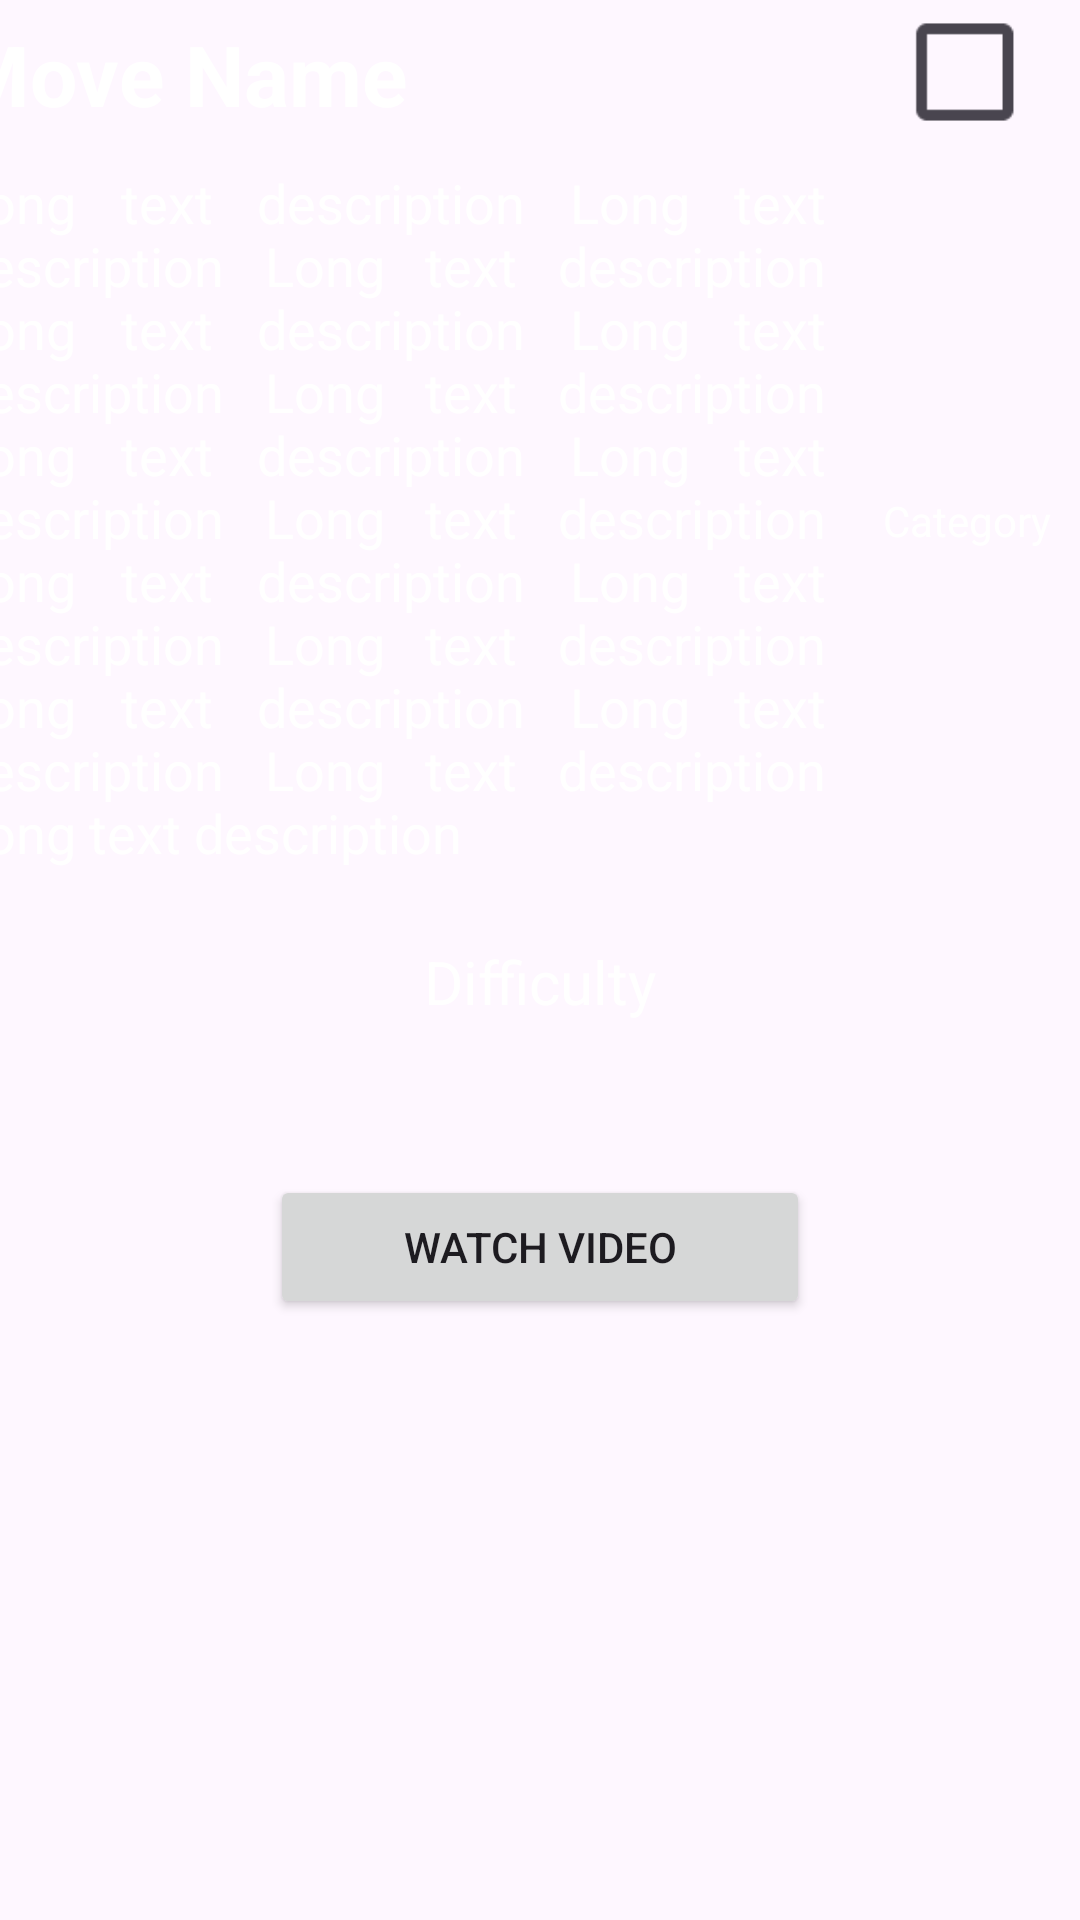

Write the Android layout XML for this screen, with the resource values it uses.
<!-- AndroidManifest.xml: application theme Theme.MP08UF1 -->
<!-- res/layout/fragment_move_detail.xml -->
<androidx.constraintlayout.widget.ConstraintLayout xmlns:android="http://schemas.android.com/apk/res/android"
    xmlns:app="http://schemas.android.com/apk/res-auto"
    xmlns:tools="http://schemas.android.com/tools"
    android:layout_width="match_parent"
    android:layout_height="match_parent"
    android:orientation="vertical"
    android:layout_marginTop="68dp"
    android:background="@color/grey"
>

    <TextView
        android:id="@+id/move_category"
        android:layout_width="wrap_content"
        android:layout_height="wrap_content"
        android:layout_marginStart="10dp"
        android:text="Category"
        android:textColor="@color/white"
        android:textSize="14sp"
        app:layout_constraintEnd_toEndOf="parent"
        app:layout_constraintStart_toEndOf="@+id/linearLayout3"
        app:layout_constraintTop_toBottomOf="@+id/detail_move_image" />

    <ImageView
        android:id="@+id/detail_move_image"
        android:layout_width="100dp"
        android:layout_height="100dp"
        android:layout_marginTop="64dp"
        android:scaleType="centerCrop"
        app:layout_constraintEnd_toEndOf="parent"
        app:layout_constraintTop_toTopOf="parent" />


    <LinearLayout
        android:id="@+id/linearLayout3"
        android:layout_width="wrap_content"
        android:layout_height="wrap_content"
        android:orientation="vertical"
        app:layout_constraintEnd_toStartOf="@+id/detail_move_image"
        app:layout_constraintStart_toStartOf="parent"
        app:layout_constraintTop_toTopOf="parent">


        <TextView
            android:id="@+id/detail_move_name"
            android:layout_width="wrap_content"
            android:layout_height="wrap_content"
            android:layout_marginTop="6dp"
            android:text="Move Name"
            android:textColor="@color/white"
            android:textSize="28sp"
            android:textStyle="bold" />

        <TextView
            android:id="@+id/detail_move_description"
            android:layout_width="290dp"
            android:layout_height="wrap_content"
            android:layout_marginTop="12dp"
            android:justificationMode="inter_word"
            android:text="Long text description Long text description Long text description Long text description Long text description Long text description Long text description Long text description Long text description Long text description Long text description Long text description Long text description Long text description Long text description Long text description "
            android:textColor="@color/white"
            android:textSize="18sp" />


    </LinearLayout>

    <TextView
        android:id="@+id/learnedText"
        android:layout_width="wrap_content"
        android:layout_height="wrap_content"
        android:layout_marginStart="38dp"
        android:layout_marginTop="16dp"
        android:layout_marginBottom="26dp"
        android:text="Learned"
        android:textSize="16sp"
        app:layout_constraintBottom_toTopOf="@+id/detail_move_image"
        app:layout_constraintEnd_toStartOf="@+id/move_learned"
        app:layout_constraintHorizontal_bias="1.0"
        app:layout_constraintStart_toEndOf="@+id/linearLayout3"
        app:layout_constraintTop_toTopOf="parent"
        android:textColor="@color/white"/>

    <CheckBox
        android:scaleY="1.8"
        android:scaleX="1.8"
        android:id="@+id/move_learned"
        android:layout_width="wrap_content"
        android:layout_height="wrap_content"
        android:layout_marginBottom="16dp"
        app:layout_constraintBottom_toTopOf="@+id/detail_move_image"
        app:layout_constraintEnd_toEndOf="parent"
        app:layout_constraintTop_toTopOf="parent" />

    <LinearLayout
        android:id="@+id/linearLayout4"
        android:layout_width="match_parent"
        android:layout_height="32dp"
        android:layout_marginStart="6dp"
        android:layout_marginTop="24dp"
        android:layout_marginEnd="6dp"
        android:background="@color/dark_gray"
        app:layout_constraintEnd_toEndOf="parent"
        app:layout_constraintStart_toStartOf="parent"
        app:layout_constraintTop_toBottomOf="@+id/linearLayout3">

        <TextView

            android:id="@+id/detail_move_difficulty"
            android:layout_width="match_parent"
            android:layout_height="match_parent"
            android:text="Difficulty"
            android:textAlignment="center"
            android:textColor="@color/white"
            android:textSize="20sp" />
    </LinearLayout>

    <Button

        android:id="@+id/move_video_button"
        android:layout_width="180dp"
        android:layout_height="wrap_content"
        android:layout_marginTop="46dp"
        android:text="Watch Video"
        app:layout_constraintEnd_toEndOf="parent"
        app:layout_constraintStart_toStartOf="parent"
        app:layout_constraintTop_toBottomOf="@+id/linearLayout4" />


</androidx.constraintlayout.widget.ConstraintLayout>
<!-- resources referenced by this layout -->
<resources>
  <color name="white">#FFFFFFFF</color>
  <style name="Theme.MP08UF1" parent="Base.Theme.MP08UF1" />
  <style name="Base.Theme.MP08UF1" parent="Theme.Material3.DayNight.NoActionBar">
          
          
      </style>
</resources>
